Photos from the image-classification dataset "pneumonia" in the GitHub repository igraugar/sofi-image. Its 2 classes are: normal, pneumonia.

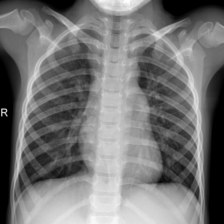
Label: normal

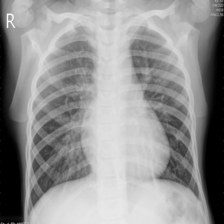
Label: pneumonia

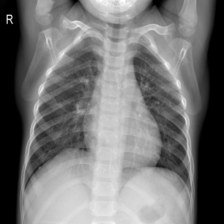
Label: normal

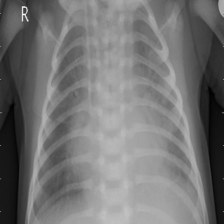
Label: pneumonia

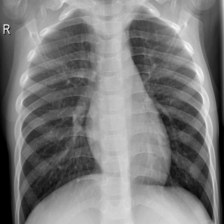
Label: normal

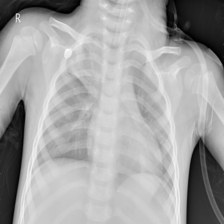
Label: pneumonia
